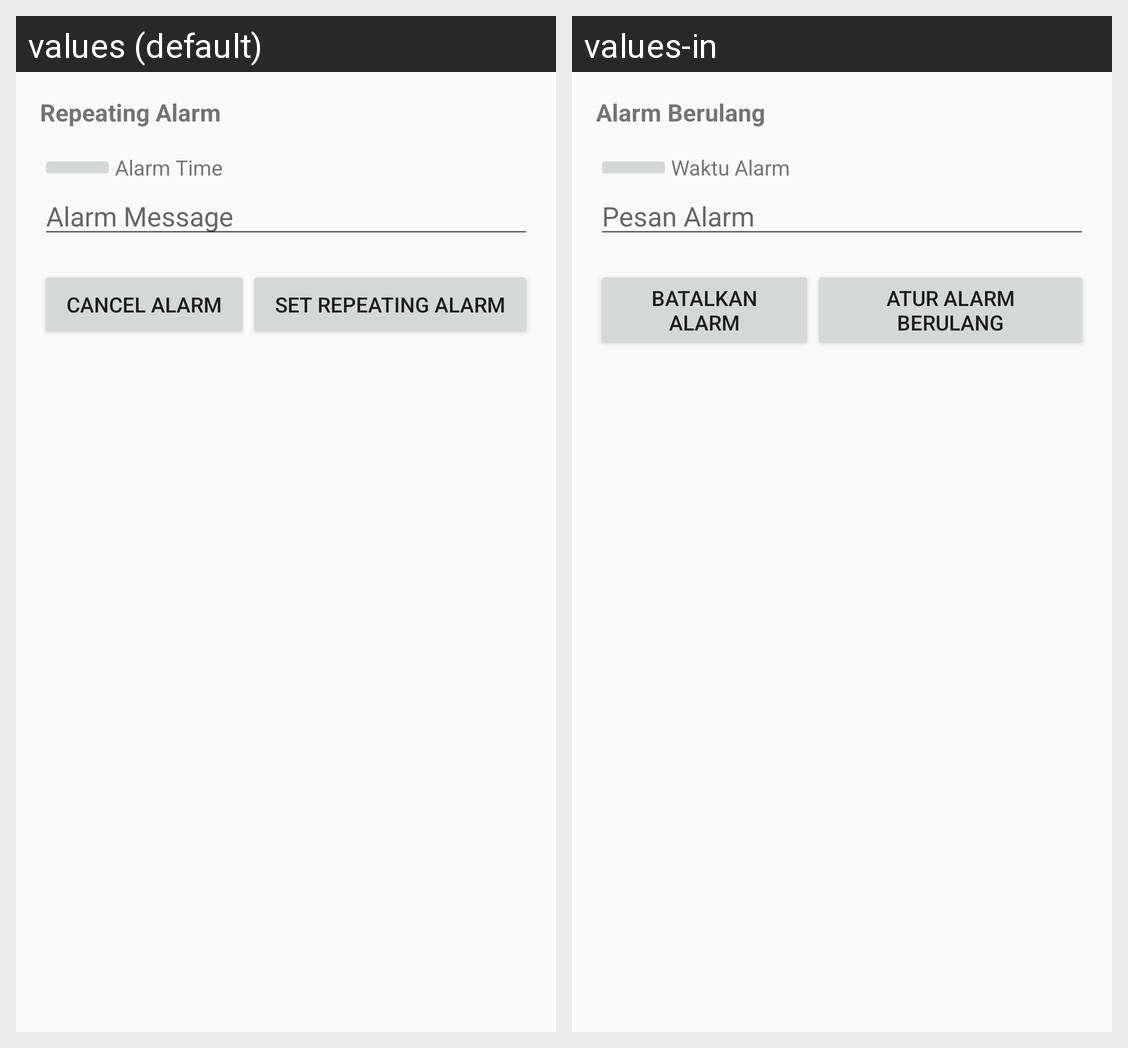

This grid shows one Android layout under two languages. Give, for every string resource on the screen, its name, the default text and each shown locale's text.
Android screen res/layout/activity_alarm.xml rendered under 2 locales, left to right: values (default), values-in. Device: Nexus 5 (rendered at 1080×1920; each locale shown at half size, 540×960, under a caption strip naming it); theme AppTheme.
Strings drawn on this screen, with the default value and each locale's value (text and hints the layout hard-codes, and strings that could not be matched under every locale, appear in the picture but are not listed):

repeating_alarm
  values: Repeating Alarm
  values-in: Alarm Berulang

alarm_time
  values: Alarm Time
  values-in: Waktu Alarm

alarm_message
  values: Alarm Message
  values-in: Pesan Alarm

cancel_alarm
  values: Cancel Alarm
  values-in: Batalkan Alarm

set_repeating_alarm
  values: Set Repeating Alarm
  values-in: Atur Alarm Berulang
